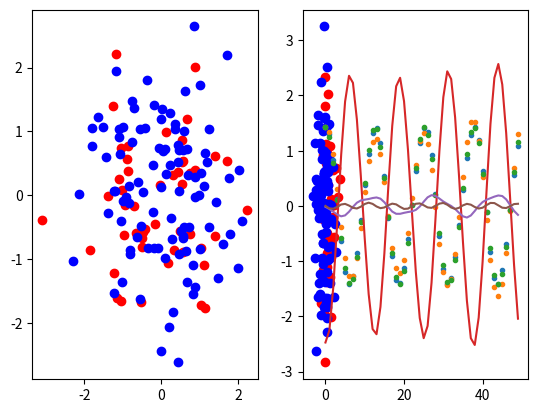

Write the Python code that produced this figure. (Note: this script raises an exception after producing the figure.)
from numpy import array, dot, mean, std, empty, argsort
from numpy.linalg import eigh, solve
from numpy.random import randn
from matplotlib.pyplot import subplots, show
import matplotlib.pyplot as plt
% matplotlib inline

def cov(data):
    """
        covariance matrix
        note: specifically for mean-centered data
    """
    N = data.shape[1]
    C = empty((N, N))
    for j in range(N):
        C[j, j] = mean(data[:, j] * data[:, j])
        for k in range(N):
            C[j, k] = C[k, j] = mean(data[:, j] * data[:, k])
    return C

def pca(data, pc_count = None):
    """
        Principal component analysis using eigenvalues
        note: this mean-centers and auto-scales the data (in-place)
    """
    data -= mean(data, 0)
    data /= std(data, 0)
    C = cov(data)
    E, V = eigh(C)
    key = argsort(E)[::-1][:pc_count]
    E, V = E[key], V[:, key]
    U = dot(V.T, data.T).T
    return U, E, V

""" test data """
data = array([randn(8) for k in range(150)])
data[:50, 2:4] += 5
data[50:, 2:5] += 5

""" visualize """
trans = pca(data, 3)[0]
fig, (ax1, ax2) = subplots(1, 2)
ax1.scatter(data[:50, 0], data[:50, 1], c = 'r')
ax1.scatter(data[50:, 0], data[50:, 1], c = 'b')
ax2.scatter(trans[:50, 0], trans[:50, 1], c = 'r')
ax2.scatter(trans[50:, 0], trans[50:, 1], c = 'b')
show()
print(data.shape)



import numpy as np
import matplotlib.pyplot as plt

data = np.zeros((50, 3))
x = np.arange(50)
data[:,0] = 2 * np.cos(0.5*x) + 0.1 * np.sin(x)
data[:,1] = 0.3 * np.sin(0.4*x) + 2 * np.cos(0.5*x)
data[:,2] = 2 * np.cos(0.5*x) + 3


result, e, v = pca(data)

print(result.shape)
print(e.shape)
print(v.shape)
print(e)
print(v) # Looks like first row represents amplitudes for each eigenvector, required to reproduce the first row of the input data
plt.plot(data[:,0],'.')
plt.plot(data[:,1],'.')
plt.plot(data[:,2],'.')
plt.plot(result[:,0])
plt.plot(result[:,1])
plt.plot(result[:,2])
plt.show()

# Load Alex compressive data
from analyze_dataset import *

frameRanges = None

# Analyze photodiode channels, with 4-point averaging to smooth out 50Hz interference
basePath = '/Users/<user>/Movies/Example_compr_sens_datasets/New datasets w jt phase annotation/Darkfield'
source='df_fish3_maskA_photodiodetifs_2000to3499'
pathFormat = '%s/'+source+'/%06d.tif'
(images, averagePeriod) = LoadAllImages(basePath+'/'+source, downsampleFactor=1, periodRange=None, plotAllPeriods=False, cropRect=None, timestampKey='time_processing_started')

# Apply rolling 4-point average for the images (to deal with noise on the raw compressive images)
if (True):
    for i in range(len(images)-3):
        images[i].image = (images[i].image + images[i+1].image + images[i+2].image + images[i+3].image) / 4.0

# Condense to a simple 2D array for PCA processing
signals = np.zeros((len(images)-3, 7))
print(images[i].image.shape)
for i in range(len(images)-3):
    signals[i,:] = images[i].image[:,0]

plt.rcParams["figure.figsize"] = (8,6)

plt.plot(signals[:,0]+1500,label='0')
plt.plot(signals[:,1]+500,label='1')
plt.plot(signals[:,2],label='2')
plt.plot(signals[:,3]-500,label='3')
plt.plot(signals[:,4],label='4')
plt.plot(signals[:,5]-1500,label='5')
plt.plot(signals[:,6],label='6')
plt.legend()
plt.show()

result, e, v = pca(signals)

m=500
plt.plot(result[:m,0]/6+7,label='0')
plt.plot(result[:m,1]/4+5.5,label='1')
plt.plot(result[:m,2]/2+4.5,label='2')
plt.plot(result[:m,3]+2.8,label='3')
plt.plot(result[:m,4]+1.4,label='4')
plt.plot(result[:m,5]+0.6,label='5')
plt.plot(result[:m,6],label='6')
plt.legend()
plt.title('Principal components')
plt.show()

# Do phase analysis of Alex's compressive data, so we can generate an estimate of a smoothed noise-reduced single period
# The intention is to use the phases from the widefield analysis to assign known phases to the photodiode channels

from analyze_dataset import *

frameRanges = None

if True:
    # Analyze photodiode channels, with 4-point averaging to smooth out 50Hz interference
    # Note that we look for time_processing_started in the photodiode channel. That is just a synthetic timestamp, and I presume that's the key I suggested Alex fills in.
    basePath = '/Users/<user>/Movies/Example_compr_sens_datasets/New datasets w jt phase annotation/Darkfield'
    (kt1, kp1, globalShiftSolution, res, shifts, sequenceDrifts) = AnalyzeDataset(basePath, frameRanges, ['df_fish3_maskA_photodiodetifs_2000to3499'], periodRange = np.arange(100, 140, 0.2), numSamplesPerPeriod = 200, source='df_fish3_maskA_photodiodetifs_2000to3499', applyDriftCorrection=False, downsampling=1, interpolationDistanceBetweenSequences=4, rollingAverage=True, sourceTimestampKey='time_processing_started', fluorTimestampKey='time_processing_started')
    
if True:
    basePath = '/Users/<user>/Movies/Example_compr_sens_datasets/New datasets w jt phase annotation/Darkfield'
    # NOTE that I have set downsampling to 2 for this script, so processing isn't too ridiculously slow.
    (kt3, kp3, globalShiftSolution, res, shifts, sequenceDrifts) = AnalyzeDataset(basePath, frameRanges, ['df_fish3_maskA_widefield_800to1399'], periodRange = np.arange(30, 56, 0.1), numSamplesPerPeriod = 80, source='df_fish3_maskA_widefield_800to1399', applyDriftCorrection=False, downsampling=2, interpolationDistanceBetweenSequences=4, sourceTimestampKey='synthetic_timestamp', fluorTimestampKey='synthetic_timestamp')

# Use the standard phase-assignment code to assign phases to the photodiode channel,
# using the phases calculated from the brightfield channel
#def AnnotateDatasetUsingBrightfieldPhases(basePath, imageRangeList, fluorFolders=[], source='Brightfield - Prosilica', key='phase_from_offline_sync_analysis'):

# images was already populated with the (4-point-smoothed) photodiode signals earlier
print(images.size)
print('First image', os.path.basename(images[0].path))
print('Last image', os.path.basename(images[-1].path))
InterpolateForImagePhases(images, kt3/5, kp3)

phaseAndValues = np.zeros((images.size,8))
for i in range(images.size):
    phaseAndValues[i,0] = images[i].phase
    phaseAndValues[i,1:8] = images[i].image[:,0]
sortedPhaseAndValues = phaseAndValues[np.argsort(phaseAndValues[:,0])]
sortedPhaseAndValues = sortedPhaseAndValues[0:1398,:]

old = plt.rcParams["figure.figsize"]
plt.rcParams["figure.figsize"] = (3,6)


def runningMeanFast(x, N):
#    return np.convolve(x, np.ones((N,))/N)[(N-1):]
    # this behaves in a correct circular manner
    return scipy.ndimage.filters.convolve1d(x, np.ones((N,))/N, mode='wrap')

def GaussianMean(x, w):
    # Calculate a Gaussian-weighted mean with a width of w, based on the actual phase
    # differences between each sample
    # x is an Nx8 matrix, where the first column has the phase values
    result = x.copy()
    for i in range(x.shape[0]):
        # Calculate the Gaussian-weighted value for entry i in the input matrix
        # First calculate the weightings
        phaseDiffs = np.abs(x[:,0] - x[i,0])
        wrapped = np.where(phaseDiffs > np.pi)
        phaseDiffs[wrapped] = 2.0 * np.pi - phaseDiffs[wrapped]
        weightings = np.exp(-(phaseDiffs/w)**2)
        weightings = weightings / np.sum(weightings)
        # Now apply these weightings to the photodiode values
        for j in range(1, 8):
            result[i,j] = np.sum(x[:,j]*weightings)
    return result
            

# Plot the signals to check that they are similar to the original unsmoothed signals.
plt.xlim([0, 2*np.pi])
plt.ylim([0, 8000])

if False:
    plt.plot(sortedPhaseAndValues[:,0], runningMeanFast(sortedPhaseAndValues[:,1]+1500, 20))
    plt.plot(sortedPhaseAndValues[:,0], runningMeanFast(sortedPhaseAndValues[:,2]+500, 20))
    plt.plot(sortedPhaseAndValues[:,0], runningMeanFast(sortedPhaseAndValues[:,3], 20))
    plt.plot(sortedPhaseAndValues[:,0], runningMeanFast(sortedPhaseAndValues[:,4]-500, 20))
    plt.plot(sortedPhaseAndValues[:,0], runningMeanFast(sortedPhaseAndValues[:,5], 20))
    plt.plot(sortedPhaseAndValues[:,0], runningMeanFast(sortedPhaseAndValues[:,6]-1500, 20))
    plt.plot(sortedPhaseAndValues[:,0], runningMeanFast(sortedPhaseAndValues[:,7], 20))
else:
    gaussianSmoothed = GaussianMean(sortedPhaseAndValues, 0.05)#0.09)
    plt.plot(gaussianSmoothed[:,0], gaussianSmoothed[:,1]+1500)
    plt.plot(gaussianSmoothed[:,0], gaussianSmoothed[:,2]+500)
    plt.plot(gaussianSmoothed[:,0], gaussianSmoothed[:,3])
    plt.plot(gaussianSmoothed[:,0], gaussianSmoothed[:,4]-500)
    plt.plot(gaussianSmoothed[:,0], gaussianSmoothed[:,5])
    plt.plot(gaussianSmoothed[:,0], gaussianSmoothed[:,6]-1500)
    plt.plot(gaussianSmoothed[:,0], gaussianSmoothed[:,7])

plt.rcParams["figure.figsize"] = old


# Calculate smoothed profiles for all channels, and do PCA on them
if False:
    smoothedSignals = np.zeros((sortedPhaseAndValues.shape[0], 7))
    for i in range(7):
        smoothedSignals[:,i] = runningMeanFast(sortedPhaseAndValues[:,1+i], 20)
else:
    smoothedSignals = gaussianSmoothed[:,1:8]
print(smoothedSignals.shape)

result, e, v = pca(smoothedSignals[:,:])

m=500
plt.xlim([0, 20])#2*np.pi])
if False:
    # Separate out the components for display purposes
    plt.plot(sortedPhaseAndValues[:,0], result[:,0]/6+7,label='0')
    plt.plot(sortedPhaseAndValues[:,0], result[:,1]/4+5.5,label='1')
    plt.plot(sortedPhaseAndValues[:,0], result[:,2]/2+4.5,label='2')
    plt.plot(sortedPhaseAndValues[:,0], result[:,3]+2.8,label='3')
    plt.plot(sortedPhaseAndValues[:,0], result[:,4]+1.4,label='4')
    plt.plot(sortedPhaseAndValues[:,0], result[:,5]+0.6,label='5')
    plt.plot(sortedPhaseAndValues[:,0], result[:,6],label='6')
else:
    # Plot the components on a common axis
    plt.plot(sortedPhaseAndValues[:,0], result[:,0],label='0')
    plt.plot(sortedPhaseAndValues[:,0], result[:,1],label='1')
    plt.plot(sortedPhaseAndValues[:,0], result[:,2],label='2')
    plt.plot(sortedPhaseAndValues[:,0], result[:,3],label='3')
    plt.plot(sortedPhaseAndValues[:,0], result[:,4],label='4')
    plt.plot(sortedPhaseAndValues[:,0], result[:,5],label='5')
    plt.plot(sortedPhaseAndValues[:,0], result[:,6],label='6')

plt.legend()
plt.show()

# ****** The PCA mean-centers the data with unit std.
# What does this mean in terms of the eigenvalues? 
# I think it means that the PCA results reconstruct this normalized signal, not the original signal.
# Confirm that I am correct, by plotting graphs
recoveredSignals = np.zeros(result.shape)
channelToPlot = 4

for channel in range(7):#channelToPlot,channelToPlot+1): # Make sure I set this to 7 in order to reconstruct all channels
    #print('channel %d' % channel)
    plt.plot(sortedPhaseAndValues[:,channel+1])
    for eigenvalue in range(7):# Make sure I set this to 7 in order to reconstruct full signal
        recoveredSignals[:,channel] = recoveredSignals[:,channel] + v[channel,eigenvalue]*result[:,eigenvalue]
        print(' ampl %d: %f' % (eigenvalue, v[channel,eigenvalue]))
        if eigenvalue >= 6:
            plt.plot(recoveredSignals[:,channel] * np.std(sortedPhaseAndValues[:,channel+1]) + np.mean(sortedPhaseAndValues[:,channel+1]), linewidth=3, color='red')
    plt.show()
#plt.plot(recoveredSignals[:,channelToPlot] * np.std(sortedPhaseAndValues[:,channelToPlot+1]) + np.mean(sortedPhaseAndValues[:,channelToPlot+1]))

# Visual estimate of how many eigenfunctions are required to reproduce the input signal convincingly
# (starting from the first one each time, rather than cherry-picking, of course)
# "Noise" is the number of channels that are very clearly separated from the noise in this plot
# Channel   Good    Near-perfect  Noise
# 0         2       3-7           3
# 1         3       4             2
# 2         4       4             2
# 3         3       4+            3
# 4         3       5             4
# 5         3       3             2
# 6         2       2             1-2
#
# This would seem to suggest that we have about 4 significant independent modes in our signals.
# It also suggests that the first and last channel are fairly redundant in their information?
#
# I still need to work out how to interpret all this information, though.
# I think I need some sense of where the "noise floor" is, and what that means for the useful information 
# I can extract from the signals. Thanks to channel #4, it looks like I can definitely say that 4 modes 
# are above the noise floor, but it would be nice to be a bit more rigourous about this.




# ***** I need to think about how much of the total energy is represented in each eigenfunction,
# and whether it matters whether or not the signals are normalized.
# For my SAD, the offset of an individual channel makes no difference.
# The scaling (STD) does make a difference in that one higher-amplitude signal will tend to dominate.
# However, a low amplitude signal that will still contribute useful information.
# I definitely think the noise floor needs to be taken into consideration here, though I am not sure how.

# I could state that x% of the energy of the smoothed signals can be reproduced using N principal components.
# I think that statement is valid for any ONE of the smoothed signals, regardless of the normalization used.
# (although I still need to think more about what numbers in the analysis to look at to be able to make that statement!)
# However, I need to think more about how to make such a statement about ALL the signals together, in a meaningful way.

# Looking at the reconstruction from the first N eigenfunctions (see above), it does seem to genuinely be the case that
# there are subtle but real features in the curves that can only be reproduced if we use all 7 eigenfunctions.
print(e)
print(np.cumsum(e)/np.sum(e))
print(v)

